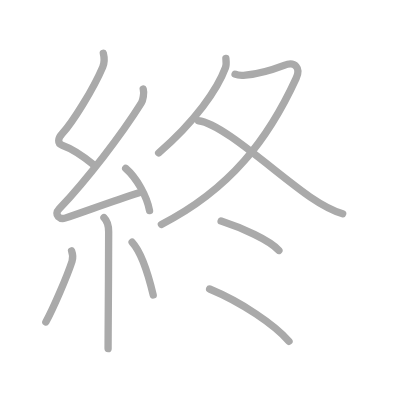
t = 0.00 s
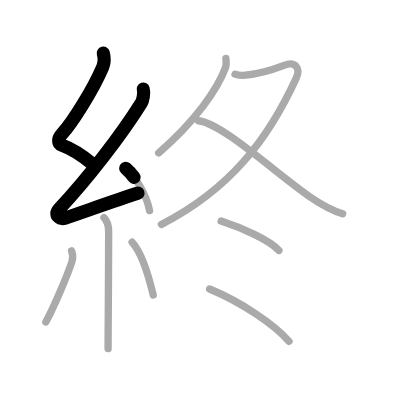
t = 2.25 s
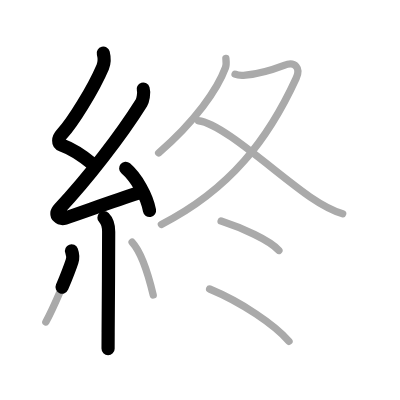
t = 4.50 s
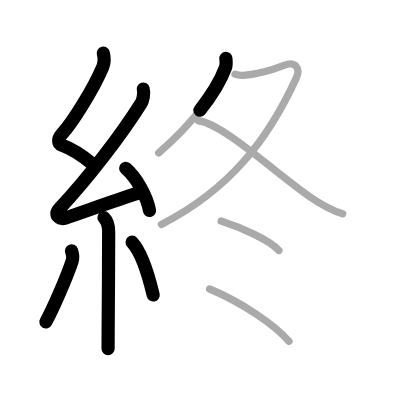
t = 6.50 s
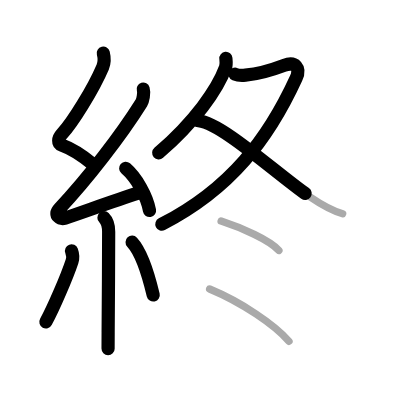
t = 8.75 s
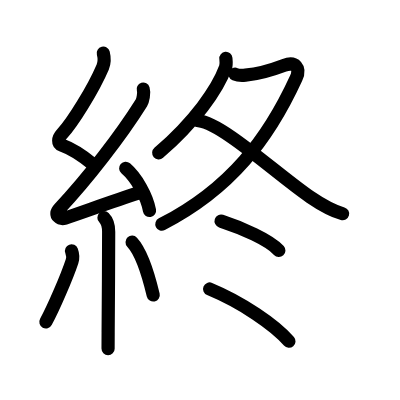
t = 11.00 s

The animated SVG that drew these frames (rendered in a browser with its animation timeline set to each time). Animation: 11 SMIL elements (animate=11); one cycle of 11.00 s.

<?xml version="1.0" standalone="no"?>
<!DOCTYPE svg PUBLIC "-//W3C//DTD SVG 1.1//EN"   "http://www.w3.org/Graphics/SVG/1.1/DTD/svg11.dtd">
<svg width="400px" height="400px"  version="1.1" xmlns="http://www.w3.org/2000/svg">
  <defs>
    <marker id="Triangle" viewBox="0 0 10 10" refX="0" refY="5" markerUnits="strokeWidth" markerWidth="3" style="stroke-opacity:0%;fill:#aaaaaa;" markerHeight="2" orient="auto">
      <path d="M 0 0 L 10 5 L 0 10 z" />
    </marker>
    
    <marker id="Arrow" viewBox="0 0 10 10" refX="5" refY="5" markerUnits="strokeWidth" markerWidth="1.8" style="stroke-opacity:0%;fill:#770000;" markerHeight="2" orient="auto">
      <path d="M 0 4 L 6 4 L 4 1 L 10 5 L 4 9 L 6 6 L 0 6 z" />
        <circle cx="5" cy="5" r="5" />
      </marker>
    
    <marker id="TriangleRed" viewBox="0 0 10 10" refX="0" refY="5" markerUnits="strokeWidth" markerWidth="3" style="stroke-opacity:0%;fill:#CC0000;" markerHeight="2" orient="auto">
      <path d="M 0 0 L 10 5 L 0 10 z" />
    </marker>
    
    <marker id="ArrowRed" viewBox="0 0 10 10" refX="5" refY="5" markerUnits="strokeWidth" markerWidth="1.8" style="stroke-opacity:0%;fill:#CC0000;" markerHeight="2" orient="auto">
      <path d="M 0 4 L 6 4 L 4 1 L 10 5 L 4 9 L 6 6 L 0 6 z" />
        <circle cx="5" cy="5" r="5" />
      </marker>
    
  </defs>
  
  <path style="fill:#ffffff; fill-opacity:100%; fill-rule:evenodd; stroke-width:0;" d="M 0 0 L 400px 0 L 400px 400px L 0 400px L 0 0" />

  <g transform="scale(3.6697247706422 3.6697247706422)">
<path style="fill:none; fill-opacity:0%; fill-rule:evenodd; stroke:#aaaaaa; stroke-opacity:100%; stroke-width: 1.5pt; stroke-linejoin:round; stroke-linecap:round;" d="M28.15 14.5c0.31 1.25 0.41 2.46-0.16 3.78c-2.61 6.1-8.19 15.05-11.07 18.19c-1.17 1.28-1.3 2.66 0 3.11c3.3 1.16 5.84 3.07 8.64 5.35"></path>
<path style="fill:none; fill-opacity:0%; fill-rule:evenodd; stroke:#aaaaaa; stroke-opacity:100%; stroke-width: 1.5pt; stroke-linejoin:round; stroke-linecap:round;" d="M39.03 24.27c0.34 1.11-0.12 3.16-0.5 3.76C33 36.86 23.75 48.85 16.15 56.91c-1.74 1.85 0.43 2.9 1.57 2.53c4.75-1.57 13.16-4.69 19.98-6.85"></path>
<path style="fill:none; fill-opacity:0%; fill-rule:evenodd; stroke:#aaaaaa; stroke-opacity:100%; stroke-width: 1.5pt; stroke-linejoin:round; stroke-linecap:round;" d="M34.25 45.88c2.95 2.55 5.76 7.54 6.5 11.51"></path>
<path style="fill:none; fill-opacity:0%; fill-rule:evenodd; stroke:#aaaaaa; stroke-opacity:100%; stroke-width: 1.5pt; stroke-linejoin:round; stroke-linecap:round;" d="M28.33 59.32c0.8 0.8 1.28 2.01 1.28 3.86c0 7.76-0.1 20.09-0.14 27.32c-0.01 1.92-0.02 3.48-0.02 4.5"></path>
<path style="fill:none; fill-opacity:0%; fill-rule:evenodd; stroke:#aaaaaa; stroke-opacity:100%; stroke-width: 1.5pt; stroke-linejoin:round; stroke-linecap:round;" d="M19.5 68.36c0.37 1.01 0.35 2.2 0.13 2.85c-1.4 4.24-5.15 12.91-7.14 16.54"></path>
<path style="fill:none; fill-opacity:0%; fill-rule:evenodd; stroke:#aaaaaa; stroke-opacity:100%; stroke-width: 1.5pt; stroke-linejoin:round; stroke-linecap:round;" d="M36 66c3.14 3.4 5.02 11.31 5.75 14.39"></path>
<path style="fill:none; fill-opacity:0%; fill-rule:evenodd; stroke:#aaaaaa; stroke-opacity:100%; stroke-width: 1.5pt; stroke-linejoin:round; stroke-linecap:round;" d="M61.55 15.92c0.06 0.62 0.21 1.64-0.11 2.51c-2.19 5.95-8.32 14.7-18.21 23.24"></path>
<path style="fill:none; fill-opacity:0%; fill-rule:evenodd; stroke:#aaaaaa; stroke-opacity:100%; stroke-width: 1.5pt; stroke-linejoin:round; stroke-linecap:round;" d="M64.06 20.23c0.94 0.4 1.93 0.35 2.82 0.26c3.75-0.37 7.37-1.49 10.53-2.69c3.06-1.16 4.59 0.7 3.28 3.55c-7.53 16.4-17.82 30.15-36.71 39.81"></path>
<path style="fill:none; fill-opacity:0%; fill-rule:evenodd; stroke:#aaaaaa; stroke-opacity:100%; stroke-width: 1.5pt; stroke-linejoin:round; stroke-linecap:round;" d="M54.08 32.9c6.42 0.6 21.55 14.72 30.43 20.77c3.04 2.07 5.87 3.7 8.87 4.58"></path>
<path style="fill:none; fill-opacity:0%; fill-rule:evenodd; stroke:#aaaaaa; stroke-opacity:100%; stroke-width: 1.5pt; stroke-linejoin:round; stroke-linecap:round;" d="M60.25 60.25c5.75 1.88 13.12 5.12 15.75 8"></path>
<path style="fill:none; fill-opacity:0%; fill-rule:evenodd; stroke:#aaaaaa; stroke-opacity:100%; stroke-width: 1.5pt; stroke-linejoin:round; stroke-linecap:round;" d="M57.12 78.75C65.88 82.38 74.88 88.5 78.75 93"></path>

<path style="fill:none; fill-opacity:0%; fill-rule:evenodd; stroke:#000000; stroke-opacity:100%; stroke-width: 2.7pt; stroke-linejoin:round; stroke-linecap:round;" d="M28.15 14.5c0.31 1.25 0.41 2.46-0.16 3.78c-2.61 6.1-8.19 15.05-11.07 18.19c-1.17 1.28-1.3 2.66 0 3.11c3.3 1.16 5.84 3.07 8.64 5.35" pathLength="100" stroke-dashoffset="100" stroke-dasharray="100 105"><animate id="dashAnim1" attributeName="stroke-dashoffset" from="100" to="0" dur="1s" calcMode="linear" fill="freeze"/></path>
<path style="fill:none; fill-opacity:0%; fill-rule:evenodd; stroke:#000000; stroke-opacity:100%; stroke-width: 2.7pt; stroke-linejoin:round; stroke-linecap:round;" d="M39.03 24.27c0.34 1.11-0.12 3.16-0.5 3.76C33 36.86 23.75 48.85 16.15 56.91c-1.74 1.85 0.43 2.9 1.57 2.53c4.75-1.57 13.16-4.69 19.98-6.85" pathLength="100" stroke-dashoffset="100" stroke-dasharray="100 105"><animate id="dashAnim2" attributeName="stroke-dashoffset" from="100" to="0" dur="1s" calcMode="linear" begin="dashAnim1.end" fill="freeze"/></path>
<path style="fill:none; fill-opacity:0%; fill-rule:evenodd; stroke:#000000; stroke-opacity:100%; stroke-width: 2.7pt; stroke-linejoin:round; stroke-linecap:round;" d="M34.25 45.88c2.95 2.55 5.76 7.54 6.5 11.51" pathLength="100" stroke-dashoffset="100" stroke-dasharray="100 105"><animate id="dashAnim3" attributeName="stroke-dashoffset" from="100" to="0" dur="1s" calcMode="linear" begin="dashAnim2.end" fill="freeze"/></path>
<path style="fill:none; fill-opacity:0%; fill-rule:evenodd; stroke:#000000; stroke-opacity:100%; stroke-width: 2.7pt; stroke-linejoin:round; stroke-linecap:round;" d="M28.33 59.32c0.8 0.8 1.28 2.01 1.28 3.86c0 7.76-0.1 20.09-0.14 27.32c-0.01 1.92-0.02 3.48-0.02 4.5" pathLength="100" stroke-dashoffset="100" stroke-dasharray="100 105"><animate id="dashAnim4" attributeName="stroke-dashoffset" from="100" to="0" dur="1s" calcMode="linear" begin="dashAnim3.end" fill="freeze"/></path>
<path style="fill:none; fill-opacity:0%; fill-rule:evenodd; stroke:#000000; stroke-opacity:100%; stroke-width: 2.7pt; stroke-linejoin:round; stroke-linecap:round;" d="M19.5 68.36c0.37 1.01 0.35 2.2 0.13 2.85c-1.4 4.24-5.15 12.91-7.14 16.54" pathLength="100" stroke-dashoffset="100" stroke-dasharray="100 105"><animate id="dashAnim5" attributeName="stroke-dashoffset" from="100" to="0" dur="1s" calcMode="linear" begin="dashAnim4.end" fill="freeze"/></path>
<path style="fill:none; fill-opacity:0%; fill-rule:evenodd; stroke:#000000; stroke-opacity:100%; stroke-width: 2.7pt; stroke-linejoin:round; stroke-linecap:round;" d="M36 66c3.14 3.4 5.02 11.31 5.75 14.39" pathLength="100" stroke-dashoffset="100" stroke-dasharray="100 105"><animate id="dashAnim6" attributeName="stroke-dashoffset" from="100" to="0" dur="1s" calcMode="linear" begin="dashAnim5.end" fill="freeze"/></path>
<path style="fill:none; fill-opacity:0%; fill-rule:evenodd; stroke:#000000; stroke-opacity:100%; stroke-width: 2.7pt; stroke-linejoin:round; stroke-linecap:round;" d="M61.55 15.92c0.06 0.62 0.21 1.64-0.11 2.51c-2.19 5.95-8.32 14.7-18.21 23.24" pathLength="100" stroke-dashoffset="100" stroke-dasharray="100 105"><animate id="dashAnim7" attributeName="stroke-dashoffset" from="100" to="0" dur="1s" calcMode="linear" begin="dashAnim6.end" fill="freeze"/></path>
<path style="fill:none; fill-opacity:0%; fill-rule:evenodd; stroke:#000000; stroke-opacity:100%; stroke-width: 2.7pt; stroke-linejoin:round; stroke-linecap:round;" d="M64.06 20.23c0.94 0.4 1.93 0.35 2.82 0.26c3.75-0.37 7.37-1.49 10.53-2.69c3.06-1.16 4.59 0.7 3.28 3.55c-7.53 16.4-17.82 30.15-36.71 39.81" pathLength="100" stroke-dashoffset="100" stroke-dasharray="100 105"><animate id="dashAnim8" attributeName="stroke-dashoffset" from="100" to="0" dur="1s" calcMode="linear" begin="dashAnim7.end" fill="freeze"/></path>
<path style="fill:none; fill-opacity:0%; fill-rule:evenodd; stroke:#000000; stroke-opacity:100%; stroke-width: 2.7pt; stroke-linejoin:round; stroke-linecap:round;" d="M54.08 32.9c6.42 0.6 21.55 14.72 30.43 20.77c3.04 2.07 5.87 3.7 8.87 4.58" pathLength="100" stroke-dashoffset="100" stroke-dasharray="100 105"><animate id="dashAnim9" attributeName="stroke-dashoffset" from="100" to="0" dur="1s" calcMode="linear" begin="dashAnim8.end" fill="freeze"/></path>
<path style="fill:none; fill-opacity:0%; fill-rule:evenodd; stroke:#000000; stroke-opacity:100%; stroke-width: 2.7pt; stroke-linejoin:round; stroke-linecap:round;" d="M60.25 60.25c5.75 1.88 13.12 5.12 15.75 8" pathLength="100" stroke-dashoffset="100" stroke-dasharray="100 105"><animate id="dashAnim10" attributeName="stroke-dashoffset" from="100" to="0" dur="1s" calcMode="linear" begin="dashAnim9.end" fill="freeze"/></path>
<path style="fill:none; fill-opacity:0%; fill-rule:evenodd; stroke:#000000; stroke-opacity:100%; stroke-width: 2.7pt; stroke-linejoin:round; stroke-linecap:round;" d="M57.12 78.75C65.88 82.38 74.88 88.5 78.75 93" pathLength="100" stroke-dashoffset="100" stroke-dasharray="100 105"><animate id="dashAnim11" attributeName="stroke-dashoffset" from="100" to="0" dur="1s" calcMode="linear" begin="dashAnim10.end" fill="freeze"/></path>

</g>

</svg>  
          
